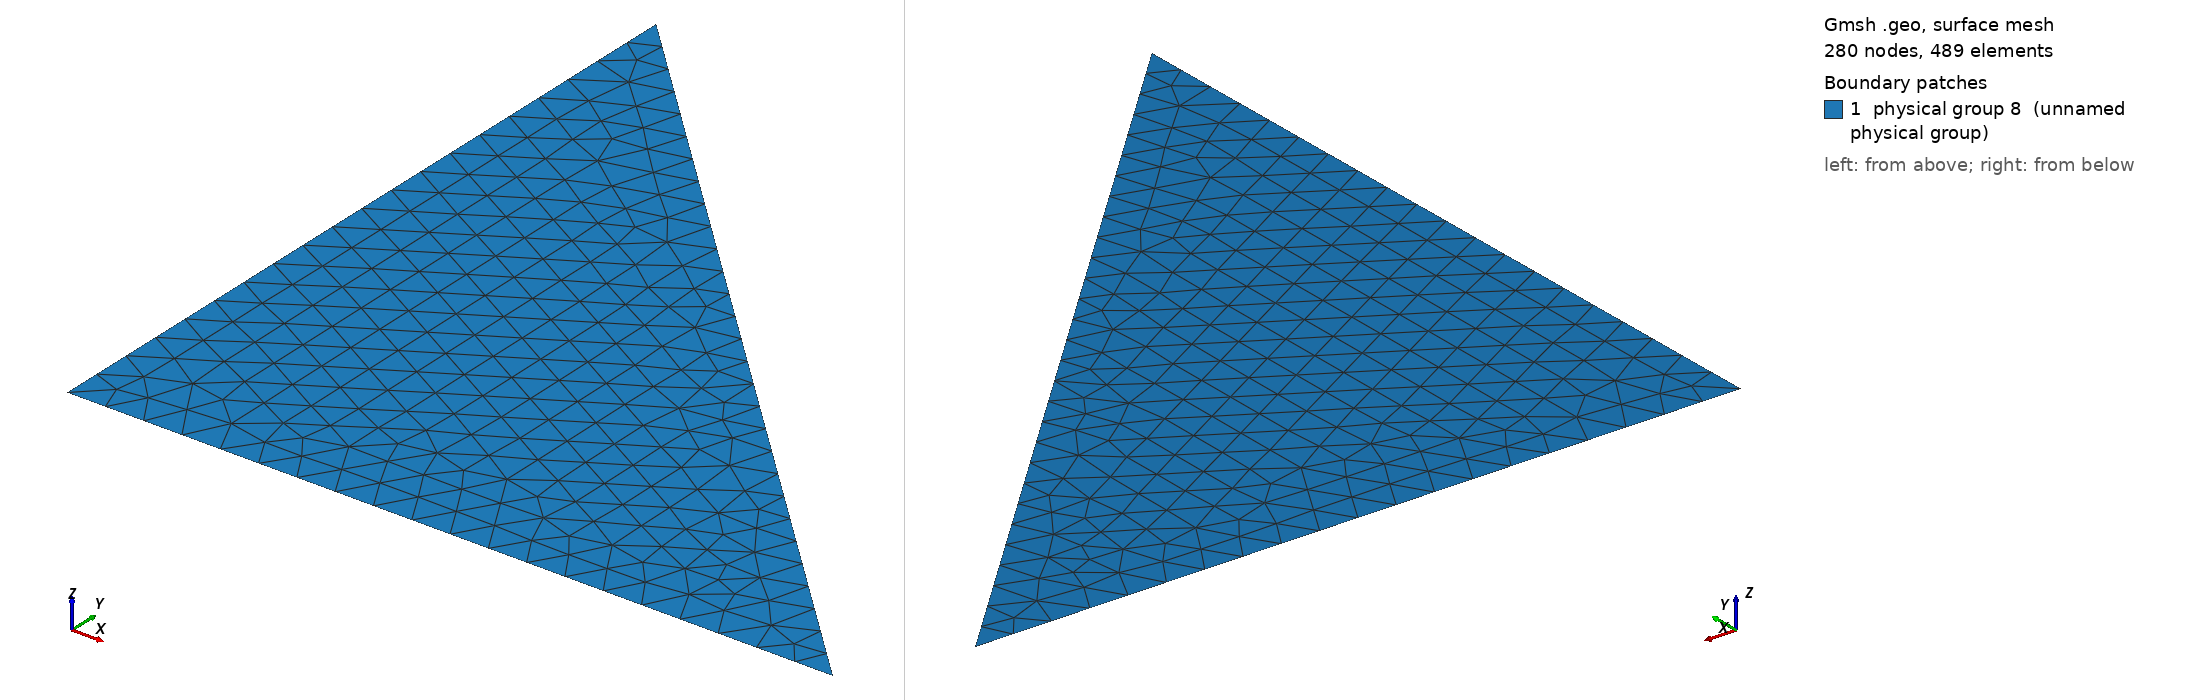

Gmsh geometry script, surface-meshed: 280 nodes, 489 surface elements. Boundary patches (legend numbers): 1 physical group 8 (unnamed physical group). Left view from above one corner, right view from below the opposite corner. Legend entries are the model's physical surfaces. The drawing asked Gmsh for element sizes between 1% and 20% of the model's largest extent; the script's own settings can give other sizes.

=== triangle-dn.geo (drawn) ===
// Gmsh project created on Fri Mar 18 16:22:09 2016
h=0.1;
Point(1) = {-1, -1, 0, h};
Point(2) = {1, -1, 0, h};
Point(3) = {-1, 1, 0, h};
Line(1) = {2, 3};
Line(2) = {3, 1};
Line(3) = {1, 2};
Line Loop(4) = {1, 2, 3};
Plane Surface(5) = {4};
Physical Line("Dirichlet") = {1,2};
Physical Line("Neumann") = {3};
Physical Surface(8) = {5};
